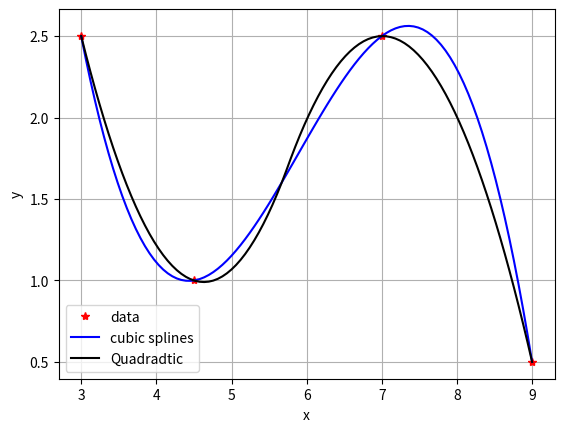

Recreate this plot in Python.
from scipy.interpolate import interp1d
import matplotlib.pyplot as plt
import numpy as np

xData = [3.0,4.5,7.0,9]
yData = [2.5,1,2.5,0.5]

fcubic = interp1d(xData,yData,kind = "cubic")
fcubic2 = interp1d(xData,yData,kind = "quadratic")

x = np.linspace(3,9,100)
y =fcubic(x)
y2 = fcubic2(x)

plt.plot(xData,yData,"*r")
plt.plot(x,y,"-b")
plt.plot(x,y2,"-k")
plt.xlabel("x")
plt.ylabel("y")
plt.legend(["data", "cubic splines","Quadradtic"])
plt.grid()

plt.show()